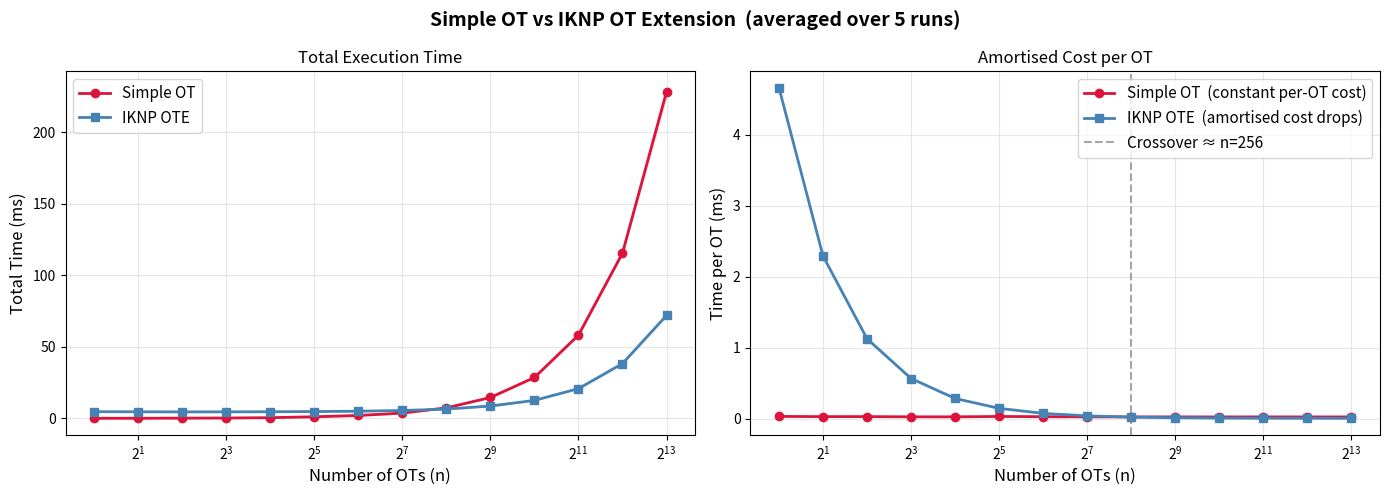

Python code for this plot:
# Imports
import numpy as np
import matplotlib.pyplot as plt
import hashlib
import secrets
import time

# Helper functions

def measure_time(func, *args, **kwargs):
    """Run func(*args) and return (result, elapsed_ms)."""
    t0 = time.perf_counter()
    result = func(*args, **kwargs)
    return result, (time.perf_counter() - t0) * 1000


def H(*args) -> bytes:
    """
    Hash function (random oracle).
    Accepts ints, bytes, or numpy uint8 arrays.
    Returns 32 bytes.
    """
    h = hashlib.sha256()
    for a in args:
        if isinstance(a, int):
            h.update(a.to_bytes(8, 'big'))
        elif isinstance(a, (bytes, bytearray)):
            h.update(a)
        elif isinstance(a, np.ndarray):
            h.update(a.tobytes())   # deterministic: each uint8 element → 1 byte
    return h.digest()


def xor_bytes(a: bytes, b: bytes) -> bytes:
    """XOR two equal-length byte strings."""
    return bytes(x ^ y for x, y in zip(a, b))


def prg(seed: bytes, n_bits: int) -> np.ndarray:
    """
    Pseudorandom Generator — SHA-256 in counter mode.
    Expands `seed` (bytes) into `n_bits` pseudorandom bits (np.uint8 array).
    """
    buf = bytearray()
    ctr = 0
    while len(buf) * 8 < n_bits:
        buf += hashlib.sha256(seed + ctr.to_bytes(4, 'big')).digest()
        ctr += 1
    return np.unpackbits(np.frombuffer(bytes(buf), dtype=np.uint8))[:n_bits].astype(np.uint8)

# %% [markdown]
# # Secure Multiparty Computation — OT vs OT Extension
# Comparing **Simple Oblivious Transfer** (DH-based) against
# **IKNP OT Extension** (Ishai, Kilian, Nissim, Petrank 2003).

# ── DH group ──────────────────────────────────────────────────────────────
# Using the Mersenne prime 2^61 − 1 for fast demo arithmetic.
# A production implementation would use a 2048-bit safe prime (e.g. RFC 3526).
DH_P = (1 << 61) - 1   # Mersenne prime, 61 bits
DH_G = 2               # generator

# Simple Oblivious Transfer (OT) implementaiton - Naor-Pinkas DH-based 1-out-of-2 OT ──────────────────

def simple_ot(m0: bytes, m1: bytes, choice: int) -> bytes:
    """
    Naor-Pinkas 1-out-of-2 Oblivious Transfer (DH-based).

    Protocol overview (simulated single-machine):
    ┌──────────────────────────────────────────────────────────┐
    │  Sender knows (m0, m1).                                  │
    │  Receiver knows choice ∈ {0,1}, receives m_{choice}.    │
    │                                                          │
    │  1. Sender:   a ← ℤ_P,  A = g^a                        │
    │  2. Receiver: b ← ℤ_P                                   │
    │               B = g^b        if choice=0                │
    │               B = A·g^b      if choice=1                │
    │               k_recv = A^b                              │
    │  3. Sender:   k0 = B^a,  k1 = (B/A)^a                  │
    │               e0 = m0 ⊕ H(k0),  e1 = m1 ⊕ H(k1)       │
    │  4. Receiver: m_{choice} = e_{choice} ⊕ H(k_recv)      │
    └──────────────────────────────────────────────────────────┘

    Security: computationally secure under the DDH assumption.
    Cost:     O(1) modular exponentiations per OT  ← the expensive part.
    """
    P, G = DH_P, DH_G

    # ── Sender setup ──────────────────────────────────────────────────────
    a = secrets.randbelow(P - 2) + 2
    A = pow(G, a, P)                        # A = g^a  [mod P]

    # ── Receiver encodes choice in public key B ───────────────────────────
    b = secrets.randbelow(P - 2) + 2
    if choice == 0:
        B = pow(G, b, P)                    # B = g^b
    else:
        B = (A * pow(G, b, P)) % P          # B = A · g^b
    k_recv = pow(A, b, P)                   # = A^b = g^(ab)

    # ── Sender builds two encryption keys ─────────────────────────────────
    k0 = pow(B, a, P)                       # k0 = B^a
    A_inv = pow(A, P - 2, P)               # A^{−1} mod P  (Fermat's little theorem)
    k1 = pow((B * A_inv) % P, a, P)        # k1 = (B/A)^a

    # ── Sender encrypts both messages ─────────────────────────────────────
    e0 = xor_bytes(m0, H(k0)[:len(m0)])
    e1 = xor_bytes(m1, H(k1)[:len(m1)])

    # ── Receiver decrypts the chosen message ──────────────────────────────
    pad = H(k_recv)[:len(m0)]
    return xor_bytes(e0 if choice == 0 else e1, pad)


# ── correctness check ─────────────────────────────────────────────────────
assert simple_ot(b"hello_m0__", b"hello_m1__", 0) == b"hello_m0__"
assert simple_ot(b"hello_m0__", b"hello_m1__", 1) == b"hello_m1__"
print("Simple OT  ✓  correctness check passed")


def bench_simple_ot(n: int) -> float:
    """Run n independent Simple OTs. Returns total wall-clock time in ms."""
    m0, m1 = secrets.token_bytes(16), secrets.token_bytes(16)
    t0 = time.perf_counter()
    for i in range(n):
        simple_ot(m0, m1, i % 2)
    return (time.perf_counter() - t0) * 1000


# OT Extension (OTE) implementaiton

def iknp_ote(sender_m0: list,
             sender_m1: list,
             receiver_choices: np.ndarray,
             k: int = 128) -> list:
    """
    IKNP OT Extension — semi-honest (Ishai-Kilian-Nissim-Petrank, 2003).

    Converts k expensive base OTs into m = len(receiver_choices) cheap OTs.

    Key idea
    --------
    Instead of running m DH-based OTs (cost = m × modexp), we:
      1. Run k base OTs (cost = k × modexp) — the FIXED setup cost.
      2. Use PRG + XOR + hashing to "extend" to m OTs cheaply — cost ≈ m × hash.

    For large m  →  amortized cost per OT → 0  (just hashing).

    Protocol sketch
    ---------------
    Notation: m messages, k security parameter, r ∈ {0,1}^m receiver choices.

    Step 1 — Sender samples s ∈ {0,1}^k  (random correlation string).

    Step 2 — k base OTs  [R is OT-sender, S is OT-receiver with choice s_j]:
        R has (seeds0_j, seeds1_j).  S receives q_j = seeds_{s_j}_j.

    Step 3 — R builds matrix T (k×m) and correction U:
        T[j]  = PRG(seeds0_j)                ← m pseudorandom bits
        U[j]  = PRG(seeds1_j) ⊕ T[j] ⊕ r    ← sent to S

    Step 4 — S builds matrix Q:
        Q[j]  = PRG(q_j) ⊕ s_j · U[j]
              = T[j]          if s_j = 0
              = T[j] ⊕ r      if s_j = 1
        ⟹ Q_i  = T_i ⊕ r_i · s   (i-th row, k bits)

    Step 5 — Transfer m messages (cheap hashing):
        Sender:   e0_i = m0_i ⊕ H(i, Q_i)
                  e1_i = m1_i ⊕ H(i, Q_i ⊕ s)
        Receiver: recv_key = H(i, T_i)
                  if r_i=0: H(T_i) = H(Q_i)        → decrypts e0_i ✓
                  if r_i=1: H(T_i) = H(Q_i ⊕ s)    → decrypts e1_i ✓

    Args
    ----
    sender_m0, sender_m1 : lists of m byte-strings (sender's message pairs).
    receiver_choices     : np.uint8 array of m choice bits.
    k                    : security parameter (number of base OTs, default 128).

    Returns
    -------
    List of m received byte-strings.
    """
    m = len(receiver_choices)
    r = receiver_choices.astype(np.uint8)                # (m,)

    # ── Step 1: Sender samples s ∈ {0,1}^k ───────────────────────────────
    s_raw = secrets.token_bytes((k + 7) // 8)
    s = np.unpackbits(np.frombuffer(s_raw, dtype=np.uint8))[:k].astype(np.uint8)  # (k,)

    # ── Step 2: k base OTs ────────────────────────────────────────────────
    # R provides seed pairs; S picks with s[j].  Only k DH operations here.
    seeds0 = [secrets.token_bytes(16) for _ in range(k)]
    seeds1 = [secrets.token_bytes(16) for _ in range(k)]
    q_keys = [simple_ot(seeds0[j], seeds1[j], int(s[j])) for j in range(k)]

    # ── Step 3: R builds T (k×m) and correction U ─────────────────────────
    T = np.array([prg(seeds0[j], m) for j in range(k)], dtype=np.uint8)   # (k, m)
    U = np.array(
        [prg(seeds1[j], m) ^ T[j] ^ r for j in range(k)], dtype=np.uint8
    )                                                                       # (k, m)

    # ── Step 4: S builds Q (k×m) ─────────────────────────────────────────
    Q = np.array(
        [prg(q_keys[j], m) ^ (s[j] * U[j]) for j in range(k)], dtype=np.uint8
    )                                                                       # (k, m)

    # ── Step 5: Transfer m messages using hashing ─────────────────────────
    Qt = Q.T   # (m, k): Qt[i] = i-th row of Q  =  Q_i
    Tt = T.T   # (m, k): Tt[i] = i-th row of T  =  T_i

    results = []
    for i in range(m):
        key0 = H(i, Qt[i])
        key1 = H(i, (Qt[i] ^ s).astype(np.uint8))

        e0 = xor_bytes(sender_m0[i], key0[:len(sender_m0[i])])
        e1 = xor_bytes(sender_m1[i], key1[:len(sender_m1[i])])

        recv_key = H(i, Tt[i])
        chosen   = e0 if r[i] == 0 else e1
        results.append(xor_bytes(chosen, recv_key[:len(sender_m0[i])]))

    return results


# ── correctness check (k=16 for speed) ───────────────────────────────────
_m0 = [b"msg_0_" + bytes([i]) for i in range(20)]
_m1 = [b"msg_1_" + bytes([i]) for i in range(20)]
_ch = np.array([i % 2 for i in range(20)], dtype=np.uint8)
_res = iknp_ote(_m0, _m1, _ch, k=16)
for i in range(20):
    assert _res[i] == (_m0[i] if _ch[i] == 0 else _m1[i])
print("IKNP OTE   ✓  correctness check passed")


def bench_iknp_ote(n: int, k: int = 128) -> float:
    """Run IKNP OTE for n messages. Returns total wall-clock time in ms."""
    m0 = [secrets.token_bytes(16)] * n
    m1 = [secrets.token_bytes(16)] * n
    choices = np.array([i % 2 for i in range(n)], dtype=np.uint8)
    t0 = time.perf_counter()
    iknp_ote(m0, m1, choices, k=k)
    return (time.perf_counter() - t0) * 1000


# Plot the graphs

# Extended n range — goes well past the IKNP crossover point (~k=128)
N_VALUES = [1, 2, 4, 8, 16, 32, 64, 128, 256, 512, 1024, 2048, 4096, 8192]

# Number of repetitions to average over — smooths out OS/cache noise
REPS = 5


def bench_avg(bench_fn, n, reps=REPS, **kwargs) -> tuple[float, float]:
    """
    Run bench_fn(n) `reps` times and return (mean_ms, std_ms).
    Averaging eliminates the OS scheduling noise that caused the
    IKNP curve to look jagged at small n.
    """
    times = [bench_fn(n, **kwargs) for _ in range(reps)]
    return float(np.mean(times)), float(np.std(times))


print(f"\nBenchmarking Simple OT  (averaged over {REPS} runs)…")
simple_mean, simple_std = [], []
for n in N_VALUES:
    mean, std = bench_avg(bench_simple_ot, n)
    simple_mean.append(mean)
    simple_std.append(std)
    print(f"  n = {n:5d}   {mean:9.2f} ± {std:.2f} ms")

print(f"\nBenchmarking IKNP OTE  k=128  (averaged over {REPS} runs)…")
iknp_mean, iknp_std = [], []
for n in N_VALUES:
    mean, std = bench_avg(bench_iknp_ote, n, k=128)
    iknp_mean.append(mean)
    iknp_std.append(std)
    print(f"  n = {n:5d}   {mean:9.2f} ± {std:.2f} ms")

# ── amortised per-OT cost ─────────────────────────────────────────────────
simple_per_ot = [m / n for m, n in zip(simple_mean, N_VALUES)]
iknp_per_ot   = [m / n for m, n in zip(iknp_mean,  N_VALUES)]

# ── plot ──────────────────────────────────────────────────────────────────
fig, (ax1, ax2) = plt.subplots(1, 2, figsize=(14, 5))
fig.suptitle(
    f"Simple OT vs IKNP OT Extension  (averaged over {REPS} runs)",
    fontsize=14, fontweight='bold'
)

# Left — total time with shaded ±1 std band
ax1.plot(N_VALUES, simple_mean, 'o-', color='crimson',   lw=2, label='Simple OT')
ax1.fill_between(N_VALUES,
                 [m - s for m, s in zip(simple_mean, simple_std)],
                 [m + s for m, s in zip(simple_mean, simple_std)],
                 color='crimson', alpha=0.15)

ax1.plot(N_VALUES, iknp_mean, 's-', color='steelblue', lw=2, label='IKNP OTE')
ax1.fill_between(N_VALUES,
                 [m - s for m, s in zip(iknp_mean, iknp_std)],
                 [m + s for m, s in zip(iknp_mean, iknp_std)],
                 color='steelblue', alpha=0.15)

ax1.set_xscale('log', base=2)
ax1.set_xlabel('Number of OTs (n)', fontsize=12)
ax1.set_ylabel('Total Time (ms)',   fontsize=12)
ax1.set_title('Total Execution Time')
ax1.legend(fontsize=11)
ax1.grid(True, alpha=0.3)

# Right — amortised cost per OT
ax2.plot(N_VALUES, simple_per_ot, 'o-', color='crimson',
         lw=2, label='Simple OT  (constant per-OT cost)')
ax2.plot(N_VALUES, iknp_per_ot,   's-', color='steelblue',
         lw=2, label='IKNP OTE  (amortised cost drops)')

# Mark the crossover point
crossover_n = None
for i in range(len(N_VALUES) - 1):
    if iknp_per_ot[i] > simple_per_ot[i] and iknp_per_ot[i+1] <= simple_per_ot[i+1]:
        crossover_n = N_VALUES[i+1]
        ax2.axvline(crossover_n, color='gray', lw=1.5, ls='--', alpha=0.7,
                    label=f'Crossover ≈ n={crossover_n}')
        break

ax2.set_xscale('log', base=2)
ax2.set_xlabel('Number of OTs (n)', fontsize=12)
ax2.set_ylabel('Time per OT (ms)',   fontsize=12)
ax2.set_title('Amortised Cost per OT')
ax2.legend(fontsize=11)
ax2.grid(True, alpha=0.3)

plt.tight_layout()
plt.savefig('ot_vs_ote.png', dpi=150, bbox_inches='tight')
plt.show()

print(f"\n{'═'*50}")
print(f"  Summary at n = {N_VALUES[-1]} OTs")
print(f"{'═'*50}")
print(f"  Simple OT :  {simple_per_ot[-1]:.4f} ms / OT")
print(f"  IKNP OTE  :  {iknp_per_ot[-1]:.4f} ms / OT")
print(f"  Speedup   :  {simple_per_ot[-1] / iknp_per_ot[-1]:.1f}×")
if crossover_n:
    print(f"  Crossover :  n ≈ {crossover_n}  (IKNP wins beyond this point)")
